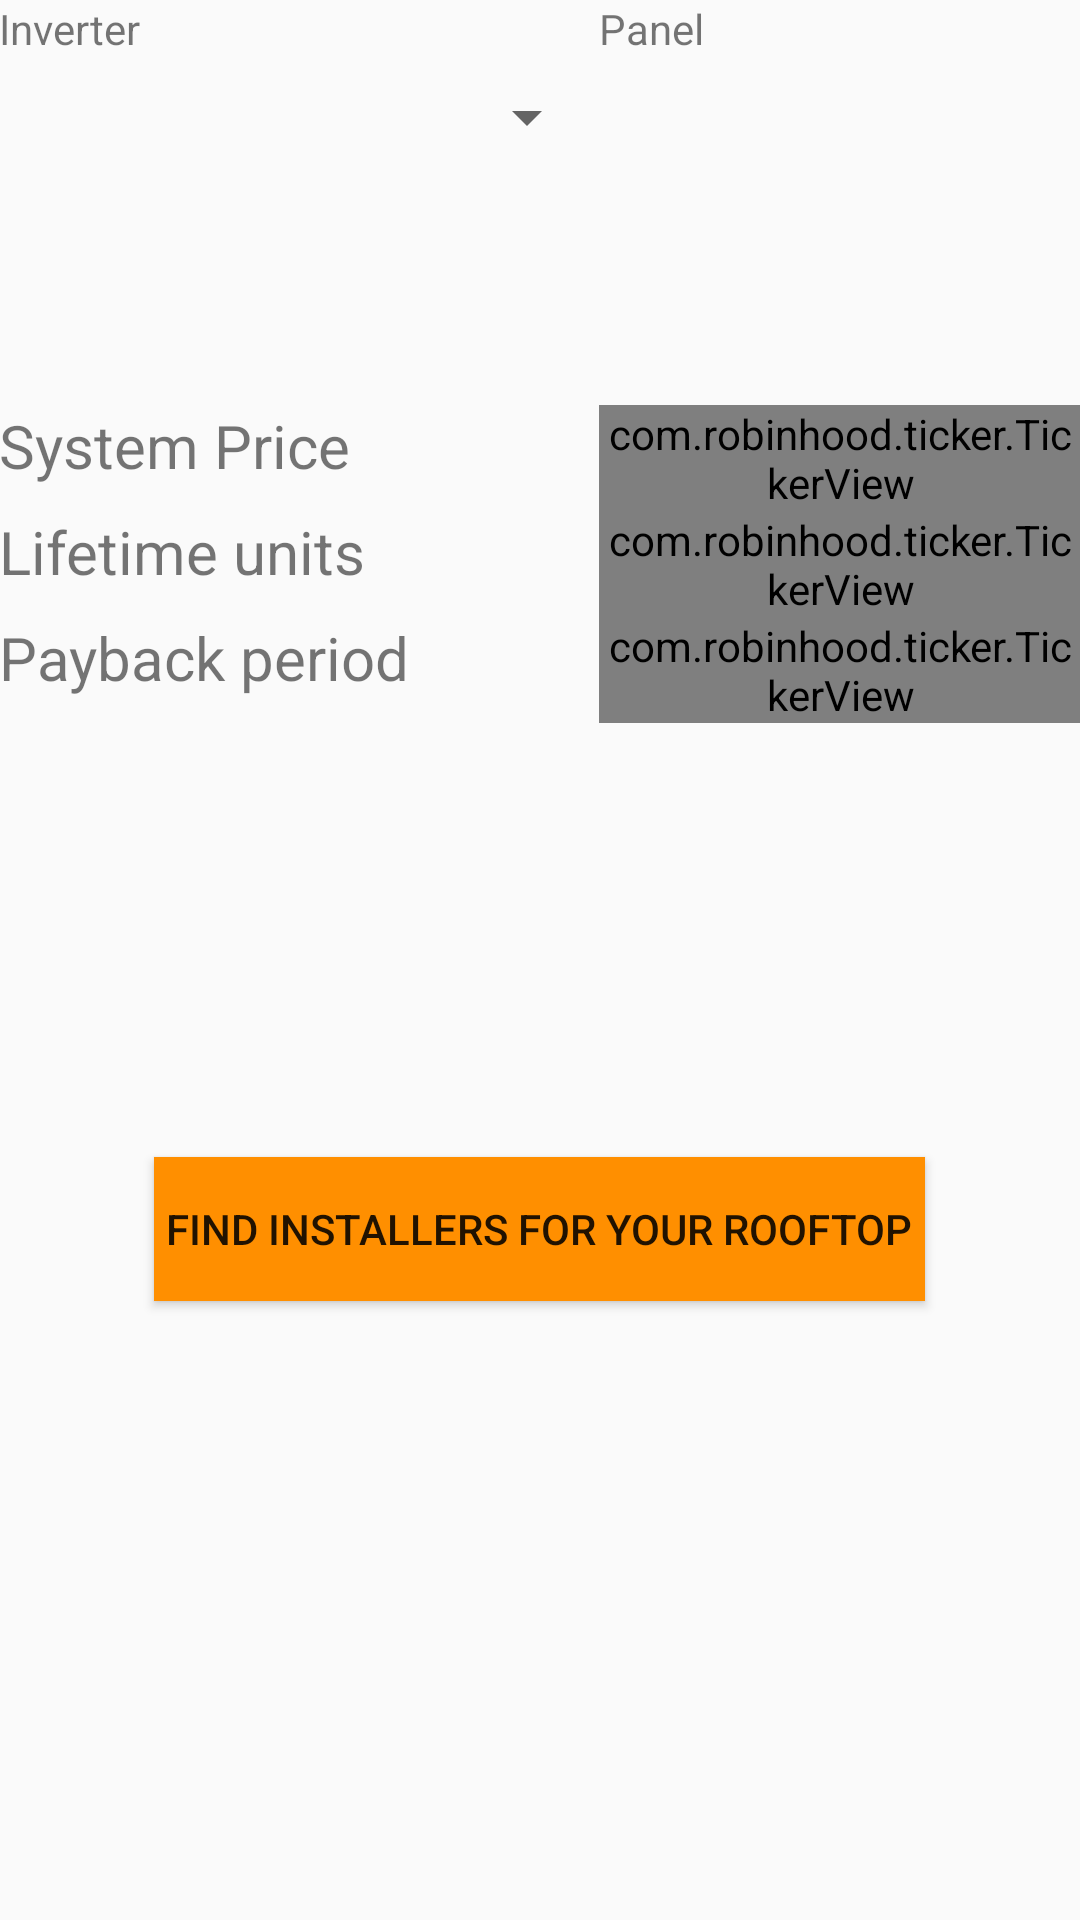

Write the Android layout XML for this screen, with the resource values it uses.
<!-- AndroidManifest.xml: application theme AppTheme -->
<!-- res/layout/activity_system_tweaker.xml -->
<?xml version="1.0" encoding="utf-8"?>
<LinearLayout xmlns:android="http://schemas.android.com/apk/res/android"
    xmlns:tools="http://schemas.android.com/tools"
    android:id="@+id/activity_system_tweaker"
    android:layout_width="match_parent"
    android:layout_height="match_parent"
    android:paddingBottom="@dimen/activity_vertical_margin"
    android:paddingLeft="@dimen/activity_horizontal_margin"
    android:paddingRight="@dimen/activity_horizontal_margin"
    android:paddingTop="@dimen/activity_vertical_margin"
    android:orientation="vertical"
    tools:context="com.s3.s3.SystemTweakerActivity">

    <LinearLayout
        android:layout_width="match_parent"
        android:layout_height="wrap_content"
        android:orientation="horizontal"
        android:layout_marginBottom="8dp">
        <TextView
            android:layout_width="200dp"
            android:layout_height="wrap_content"
            android:text="Inverter">
        </TextView>
        <TextView
            android:layout_width="200dp"
            android:layout_height="wrap_content"
            android:text="Panel">

        </TextView>
    </LinearLayout>
    <LinearLayout
        android:layout_width="match_parent"
        android:layout_height="wrap_content"
        android:orientation="horizontal"
        android:layout_marginBottom="84dp">
        <Spinner
            android:id="@+id/inverter_spinner"
            android:layout_width="200dp"
            android:layout_height="wrap_content">
        </Spinner>
        <Spinner
            android:id="@+id/module_spinner"
            android:layout_width="200dp"
            android:layout_height="wrap_content">
        </Spinner>
    </LinearLayout>

    <LinearLayout
        android:layout_width="match_parent"
        android:layout_height="wrap_content"
        android:orientation="horizontal">
        <TextView
            android:layout_width="200dp"
            android:layout_height="wrap_content"
            android:textSize="20sp"
            android:text="System Price"/>
        <com.robinhood.ticker.TickerView
            android:id="@+id/systemPrice"
            android:layout_width="wrap_content"
            android:layout_height="wrap_content"
            android:textSize="20sp"
            android:textColor="@color/colorAccent"/>

    </LinearLayout>

    <LinearLayout
        android:layout_width="match_parent"
        android:layout_height="wrap_content"
        android:orientation="horizontal">
        <TextView
            android:layout_width="200dp"
            android:layout_height="wrap_content"
            android:textSize="20sp"
            android:text="Lifetime units"/>
        <com.robinhood.ticker.TickerView
            android:id="@+id/lifetime_units"
            android:layout_width="wrap_content"
            android:textSize="20sp"
            android:layout_height="wrap_content"
            android:textColor="@color/colorAccent"
            />

    </LinearLayout>

    <LinearLayout
        android:layout_width="match_parent"
        android:layout_height="wrap_content"
        android:orientation="horizontal">
        <TextView
            android:layout_width="200dp"
            android:layout_height="wrap_content"
            android:textSize="20sp"
            android:text="Payback period"/>
        <com.robinhood.ticker.TickerView
            android:id="@+id/payback"
            android:layout_width="wrap_content"
            android:textSize="20sp"
            android:layout_height="wrap_content"
            android:textColor="@color/colorAccent"
            />

    </LinearLayout>

    <TextView
        android:id="@+id/inverter_comments"
        android:layout_width="match_parent"
        android:textSize="18sp"
        android:paddingTop="16dp"
        android:layout_height="wrap_content" />
    <TextView
        android:id="@+id/panel_comments"
        android:layout_width="match_parent"
        android:textSize="18sp"
        android:paddingTop="16dp"
        android:layout_height="wrap_content" />

    <Button
        android:id="@+id/find_installers"
        android:layout_marginTop="64dp"
        android:layout_width="wrap_content"
        android:layout_height="wrap_content"
        android:text="Find installers for your rooftop"
        android:gravity="center"
        android:background="@color/colorPrimaryDark"
        android:padding="4dp"
        android:layout_gravity="center"/>
</LinearLayout>
<!-- resources referenced by this layout -->
<resources>
  <color name="colorAccent">#247f3d</color>
  <color name="colorPrimaryDark">#ff8f00</color>
  <style name="AppTheme" parent="Theme.AppCompat.Light.DarkActionBar">
          
          <item name="colorPrimary">@color/colorPrimary</item>
          <item name="colorPrimaryDark">@color/colorPrimaryDark</item>
          <item name="colorAccent">@color/colorAccent</item>
      </style>
  <color name="colorPrimary">#ffc107</color>
</resources>
